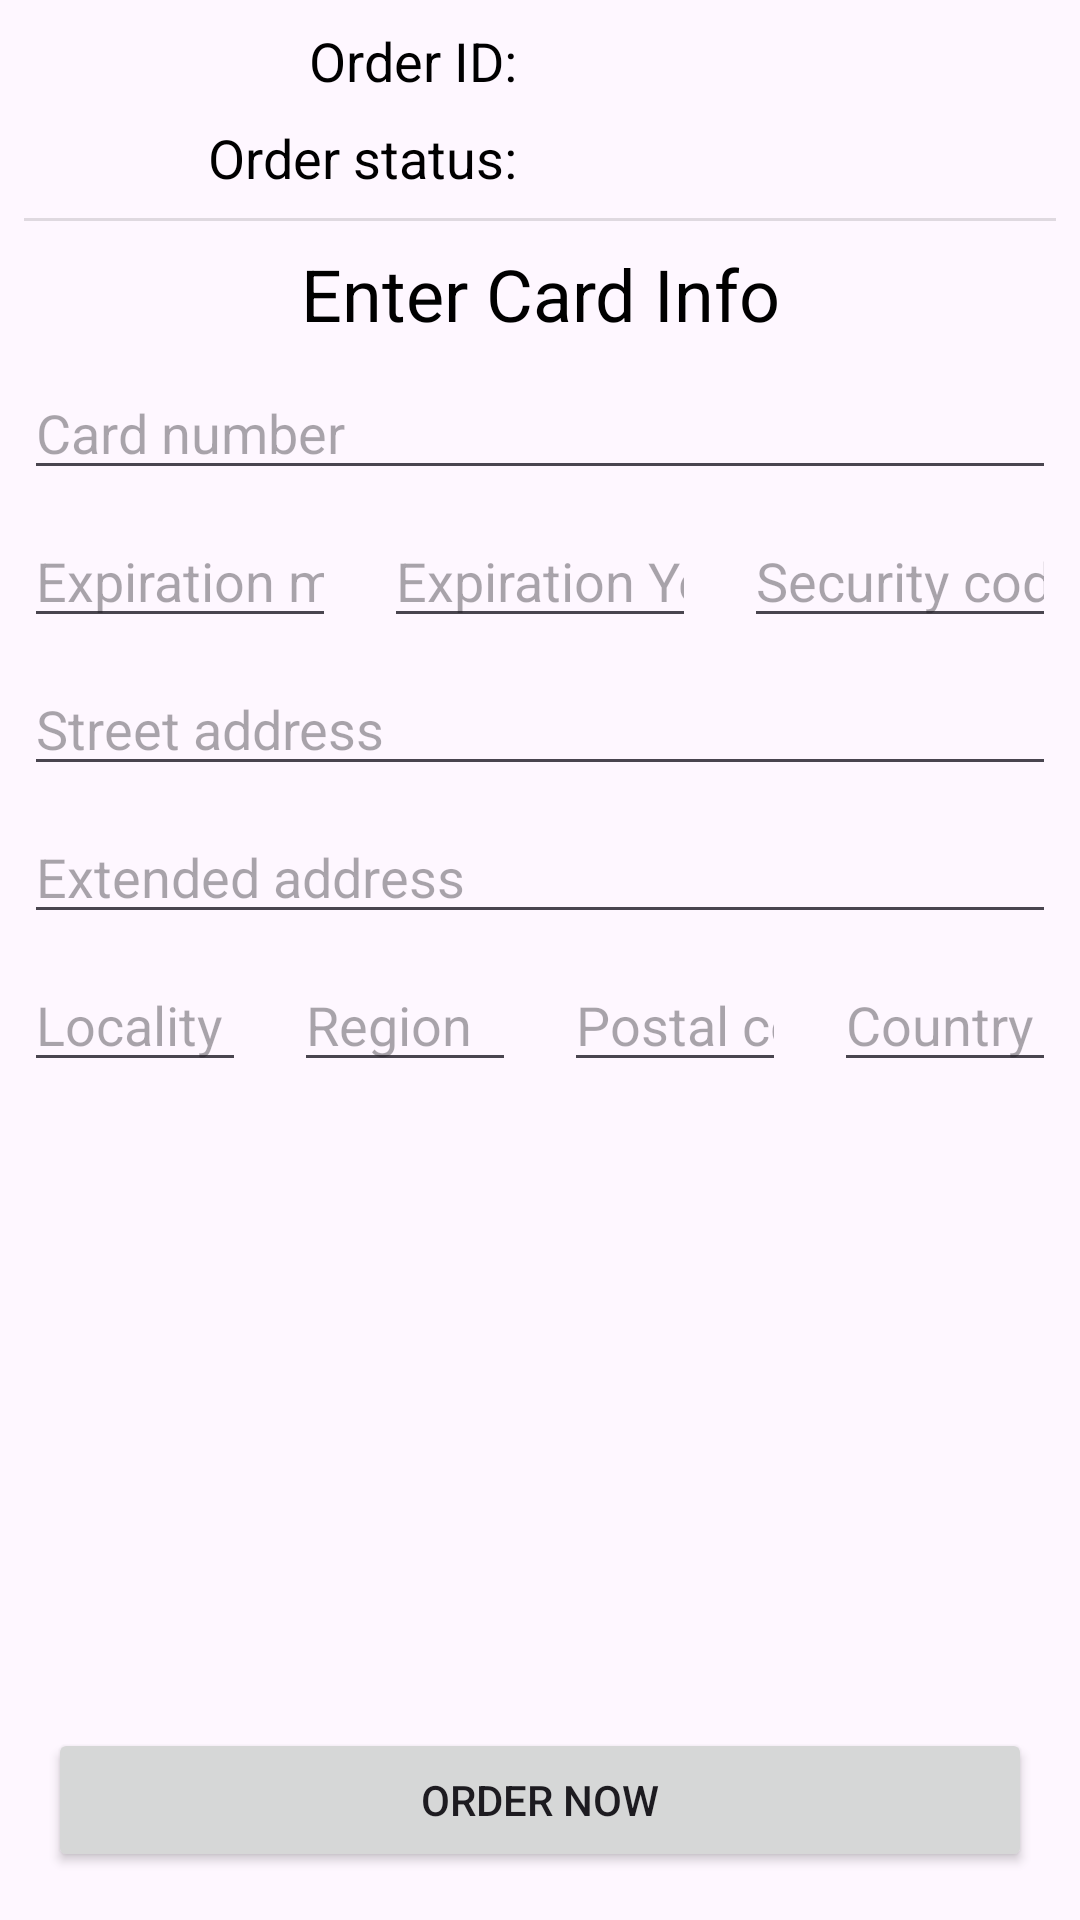

Reconstruct the res/layout file that produces this screen, plus the resources it refers to.
<!-- AndroidManifest.xml: application theme Theme.PaypalDemo -->
<!-- res/layout/activity_paypal_payment.xml -->
<?xml version="1.0" encoding="utf-8"?>
<androidx.constraintlayout.widget.ConstraintLayout xmlns:android="http://schemas.android.com/apk/res/android"
    xmlns:app="http://schemas.android.com/apk/res-auto"
    xmlns:tools="http://schemas.android.com/tools"
    android:layout_width="match_parent"
    android:layout_height="match_parent"
    tools:context=".ui.PaypalPaymentActivity">

    <TextView
        android:id="@+id/order_id_label"
        android:layout_width="0dp"
        android:layout_height="wrap_content"
        android:layout_margin="8dp"
        android:gravity="end"
        android:text="@string/order_id"
        android:textColor="@color/black"
        android:textSize="18sp"
        app:layout_constraintEnd_toStartOf="@id/order_id"
        app:layout_constraintStart_toStartOf="parent"
        app:layout_constraintTop_toTopOf="parent" />

    <TextView
        android:id="@+id/order_id"
        android:layout_width="0dp"
        android:layout_height="wrap_content"
        android:layout_margin="8dp"
        android:gravity="start"
        android:textColor="@color/black"
        android:textSize="18sp"
        app:layout_constraintEnd_toEndOf="parent"
        app:layout_constraintStart_toEndOf="@id/order_id_label"
        app:layout_constraintTop_toTopOf="parent" />

    <TextView
        android:id="@+id/order_status_label"
        android:layout_width="0dp"
        android:layout_height="wrap_content"
        android:layout_margin="8dp"
        android:gravity="end"
        android:text="@string/order_status"
        android:textColor="@color/black"
        android:textSize="18sp"
        app:layout_constraintEnd_toStartOf="@id/order_status"
        app:layout_constraintStart_toStartOf="parent"
        app:layout_constraintTop_toBottomOf="@id/order_id_label"
        />

    <TextView
        android:id="@+id/order_status"
        android:layout_width="0dp"
        android:layout_height="wrap_content"
        android:layout_margin="8dp"
        android:gravity="start"
        android:textColor="@color/black"
        android:textSize="18sp"
        app:layout_constraintEnd_toEndOf="parent"
        app:layout_constraintStart_toEndOf="@id/order_status_label"
        app:layout_constraintTop_toBottomOf="@id/order_id_label"
        />

    <View
        android:id="@+id/divider"
        android:layout_width="0dp"
        android:layout_height="1dp"
        android:layout_margin="8dp"
        android:background="?attr/dividerHorizontal"
        app:layout_constraintEnd_toEndOf="parent"
        app:layout_constraintStart_toStartOf="parent"
        app:layout_constraintTop_toBottomOf="@id/order_status_label" />

    <TextView
        android:id="@+id/card_instructions"
        android:text="@string/enter_card_info"
        android:layout_width="match_parent"
        android:layout_height="wrap_content"
        app:layout_constraintStart_toStartOf="parent"
        app:layout_constraintEnd_toEndOf="parent"
        app:layout_constraintTop_toBottomOf="@id/divider"
        android:textSize="24sp"
        android:gravity="center"
        android:layout_margin="8dp"
        android:textColor="@color/black" />

    <EditText
        android:id="@+id/card_number_edittext"
        android:layout_width="match_parent"
        android:layout_height="wrap_content"
        android:layout_margin="8dp"
        app:layout_constraintStart_toStartOf="parent"
        app:layout_constraintEnd_toEndOf="parent"
        app:layout_constraintTop_toBottomOf="@id/card_instructions"
        android:inputType="number"
        android:hint="@string/card_number" />

    <EditText
        android:id="@+id/card_exp_month_edittext"
        android:layout_width="0dp"
        android:layout_height="wrap_content"
        android:layout_margin="8dp"
        app:layout_constraintStart_toStartOf="parent"
        app:layout_constraintEnd_toStartOf="@id/card_exp_year_edittext"
        app:layout_constraintTop_toBottomOf="@id/card_number_edittext"
        android:inputType="number"
        android:hint="@string/expiration_month" />

    <EditText
        android:id="@+id/card_exp_year_edittext"
        android:layout_width="0dp"
        android:layout_height="wrap_content"
        android:layout_margin="8dp"
        app:layout_constraintStart_toEndOf="@id/card_exp_month_edittext"
        app:layout_constraintEnd_toStartOf="@id/card_security_code_edittext"
        app:layout_constraintTop_toBottomOf="@id/card_number_edittext"
        android:inputType="number"
        android:hint="@string/expiration_year" />

    <EditText
    android:id="@+id/card_security_code_edittext"
    android:layout_width="0dp"
    android:layout_height="wrap_content"
    android:layout_margin="8dp"
    app:layout_constraintStart_toEndOf="@id/card_exp_year_edittext"
    app:layout_constraintEnd_toEndOf="parent"
    app:layout_constraintTop_toBottomOf="@id/card_number_edittext"
    android:inputType="number"
    android:hint="@string/security_code" />

    <EditText
        android:id="@+id/card_street_address_edittext"
        android:layout_width="match_parent"
        android:layout_height="wrap_content"
        android:layout_margin="8dp"
        app:layout_constraintStart_toStartOf="parent"
        app:layout_constraintEnd_toEndOf="parent"
        app:layout_constraintTop_toBottomOf="@id/card_exp_month_edittext"
        android:inputType="text"
        android:hint="@string/street_address" />

    <EditText
        android:id="@+id/card_extended_address_edittext"
        android:layout_width="match_parent"
        android:layout_height="wrap_content"
        android:layout_margin="8dp"
        app:layout_constraintStart_toStartOf="parent"
        app:layout_constraintEnd_toEndOf="parent"
        app:layout_constraintTop_toBottomOf="@id/card_street_address_edittext"
        android:inputType="text"
        android:hint="@string/extended_address" />

    <EditText
        android:id="@+id/card_locality_edittext"
        android:layout_width="0dp"
        android:layout_height="wrap_content"
        android:layout_margin="8dp"
        app:layout_constraintStart_toStartOf="parent"
        app:layout_constraintEnd_toStartOf="@id/card_region_edittext"
        app:layout_constraintTop_toBottomOf="@id/card_extended_address_edittext"
        android:inputType="text"
        android:hint="@string/locality" />

    <EditText
        android:id="@+id/card_region_edittext"
        android:layout_width="0dp"
        android:layout_height="wrap_content"
        android:layout_margin="8dp"
        app:layout_constraintStart_toEndOf="@id/card_locality_edittext"
        app:layout_constraintEnd_toStartOf="@id/card_postal_code_edittext"
        app:layout_constraintTop_toBottomOf="@id/card_extended_address_edittext"
        android:inputType="text"
        android:hint="@string/region" />

    <EditText
        android:id="@+id/card_postal_code_edittext"
        android:layout_width="0dp"
        android:layout_height="wrap_content"
        android:layout_margin="8dp"
        app:layout_constraintStart_toEndOf="@id/card_region_edittext"
        app:layout_constraintEnd_toStartOf="@id/card_country_code_edittext"
        app:layout_constraintTop_toBottomOf="@id/card_extended_address_edittext"
        android:inputType="number"
        android:hint="@string/postal_code" />

    <EditText
        android:id="@+id/card_country_code_edittext"
        android:layout_width="0dp"
        android:layout_height="wrap_content"
        android:layout_margin="8dp"
        app:layout_constraintStart_toEndOf="@id/card_postal_code_edittext"
        app:layout_constraintEnd_toEndOf="parent"
        app:layout_constraintTop_toBottomOf="@id/card_extended_address_edittext"
        android:inputType="text"
        android:hint="@string/country_code" />

    <Button
        android:layout_width="match_parent"
        android:layout_height="wrap_content"
        android:id="@+id/order_button"
        app:layout_constraintStart_toStartOf="parent"
        app:layout_constraintEnd_toEndOf="parent"
        android:layout_margin="16dp"
        app:layout_constraintBottom_toBottomOf="parent"
        android:text="@string/order_now" />

</androidx.constraintlayout.widget.ConstraintLayout>
<!-- resources referenced by this layout -->
<resources>
  <string name="card_number">Card number</string>
  <string name="country_code">Country code</string>
  <string name="enter_card_info">Enter Card Info</string>
  <string name="expiration_month">Expiration month</string>
  <string name="expiration_year">Expiration Year</string>
  <string name="extended_address">Extended address</string>
  <string name="locality">Locality</string>
  <string name="order_id">Order ID:</string>
  <string name="order_now">Order Now</string>
  <string name="order_status">Order status:</string>
  <string name="postal_code">Postal code</string>
  <string name="region">Region</string>
  <string name="security_code">Security code</string>
  <string name="street_address">Street address</string>
  <style name="Theme.PaypalDemo" parent="Base.Theme.PaypalDemo" />
  <style name="Base.Theme.PaypalDemo" parent="Theme.Material3.DayNight.NoActionBar">
          
          
      </style>
  <!-- not gathered from this repository: default colours our renderer supplied (Android Studio template values) -->
  <color name="black">#FF000000</color>
</resources>
